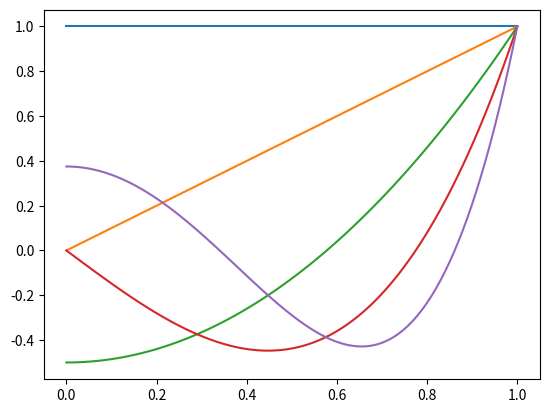

The matplotlib source for this figure:
import numpy as np
from scipy import constants as const
from scipy import sparse as sparse
from scipy.sparse.linalg import eigs
from matplotlib import pyplot as plt
from scipy.special import lpmv

x = np.linspace(0,1, 100)
#m v x

for v in range (0,5):
    m=0
    p = lpmv(m,v,x)
    plot1 = plt.figure(1)
    plt.plot(x,p)

plt.show()